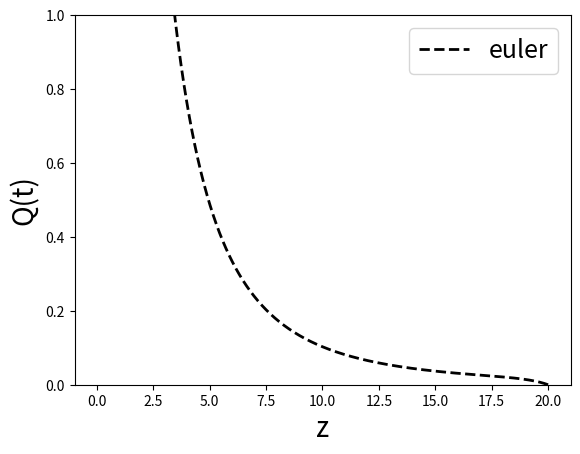

The script that saved this image:

import numpy as np
import matplotlib.pyplot as plt
import math as math
import scipy.constants as con
import time
from scipy.integrate import odeint, solve_ivp


## non ODEINT version
####### although tbf i'm SURE that odeint isn't the problem

# Euler method python program

# set rough values for constants (taken from wdm1 i think)
h100 = 0.678
Xh = 0.76
Yhe = 1 - Xh
omegaL = 0.692; omegaM = 0.308; omegaB = 0.0482
T = 1e4

# all in SI and from the paper
a = 7.982e-11; b = 0.7480; T0 = 3.148; T1 = 7.036e5
alpha = a/(np.sqrt(T/T0)*(1+np.sqrt(T/T0))**(1-b)*(1+ np.sqrt((T/T1))**(1+b)))
alpha = alpha/(1.0e6)
h_SI = (h100*1.0e5/((3.086e22)))
# dummy value for now, we'll replace that with real C vals later
C = 3


# euler's method 
def euler_method(f, y0, x0, x_end, step):
    # Initialize the solution array
    x = np.arange(x0, x_end, step)
    y = np.zeros(len(x))
    y[0] = y0
    
    # Iterate 
    for i in range(1, len(x)):
        y[i] = y[i-1] + step*f(x[i-1], y[i-1])
    
    
    #print(x)
    return x, y

# the function that actually has our equation in it
def f(z, Q):
    
    Hz = h_SI*(omegaM*((1+z)**3) + omegaL)**0.5
    
    # comoving quanty (so nion has has a factor of z^3 in it), so you need to devide it another comoving quantity
    # that was why this didn't work for so long
    av_dens2 = ((3.0*h_SI*h_SI)/(8.0*con.pi*con.G))*omegaB*Xh
    n_dot_ion = 3e50/((3.086e22)**3)  # in s^-1m^-3  (i'm pretty sure)
    
    mH2 = 1.673556692e-27
    av_nH2 = av_dens2/mH2
    
    trec = (C*alpha*av_nH2*((1+z)**3)*(1 + Yhe/(4*Xh)))**(-1)
    
    dQdz = ((Hz*(1 + z))**(-1)) * (Q/trec - n_dot_ion/av_nH2)
    return dQdz

# set in initial Q, the z range, the number of steps and calc the step size
y0 = 0; x0 = 20; x_end = 0; N = 1000; step = (x_end - x0)/(N - 1)

# run the thing
z, Q = euler_method(f, y0, x0, x_end, step)

#plot
plt.plot(z,Q, linewidth =2, color = 'k', label = 'euler', linestyle = '--')
plt.xlabel('z', fontsize = 20)
plt.ylabel('Q(t)', fontsize = 20)
plt.legend(loc ="upper right",fontsize = 18)
plt.ylim(0,1)
plt.show()